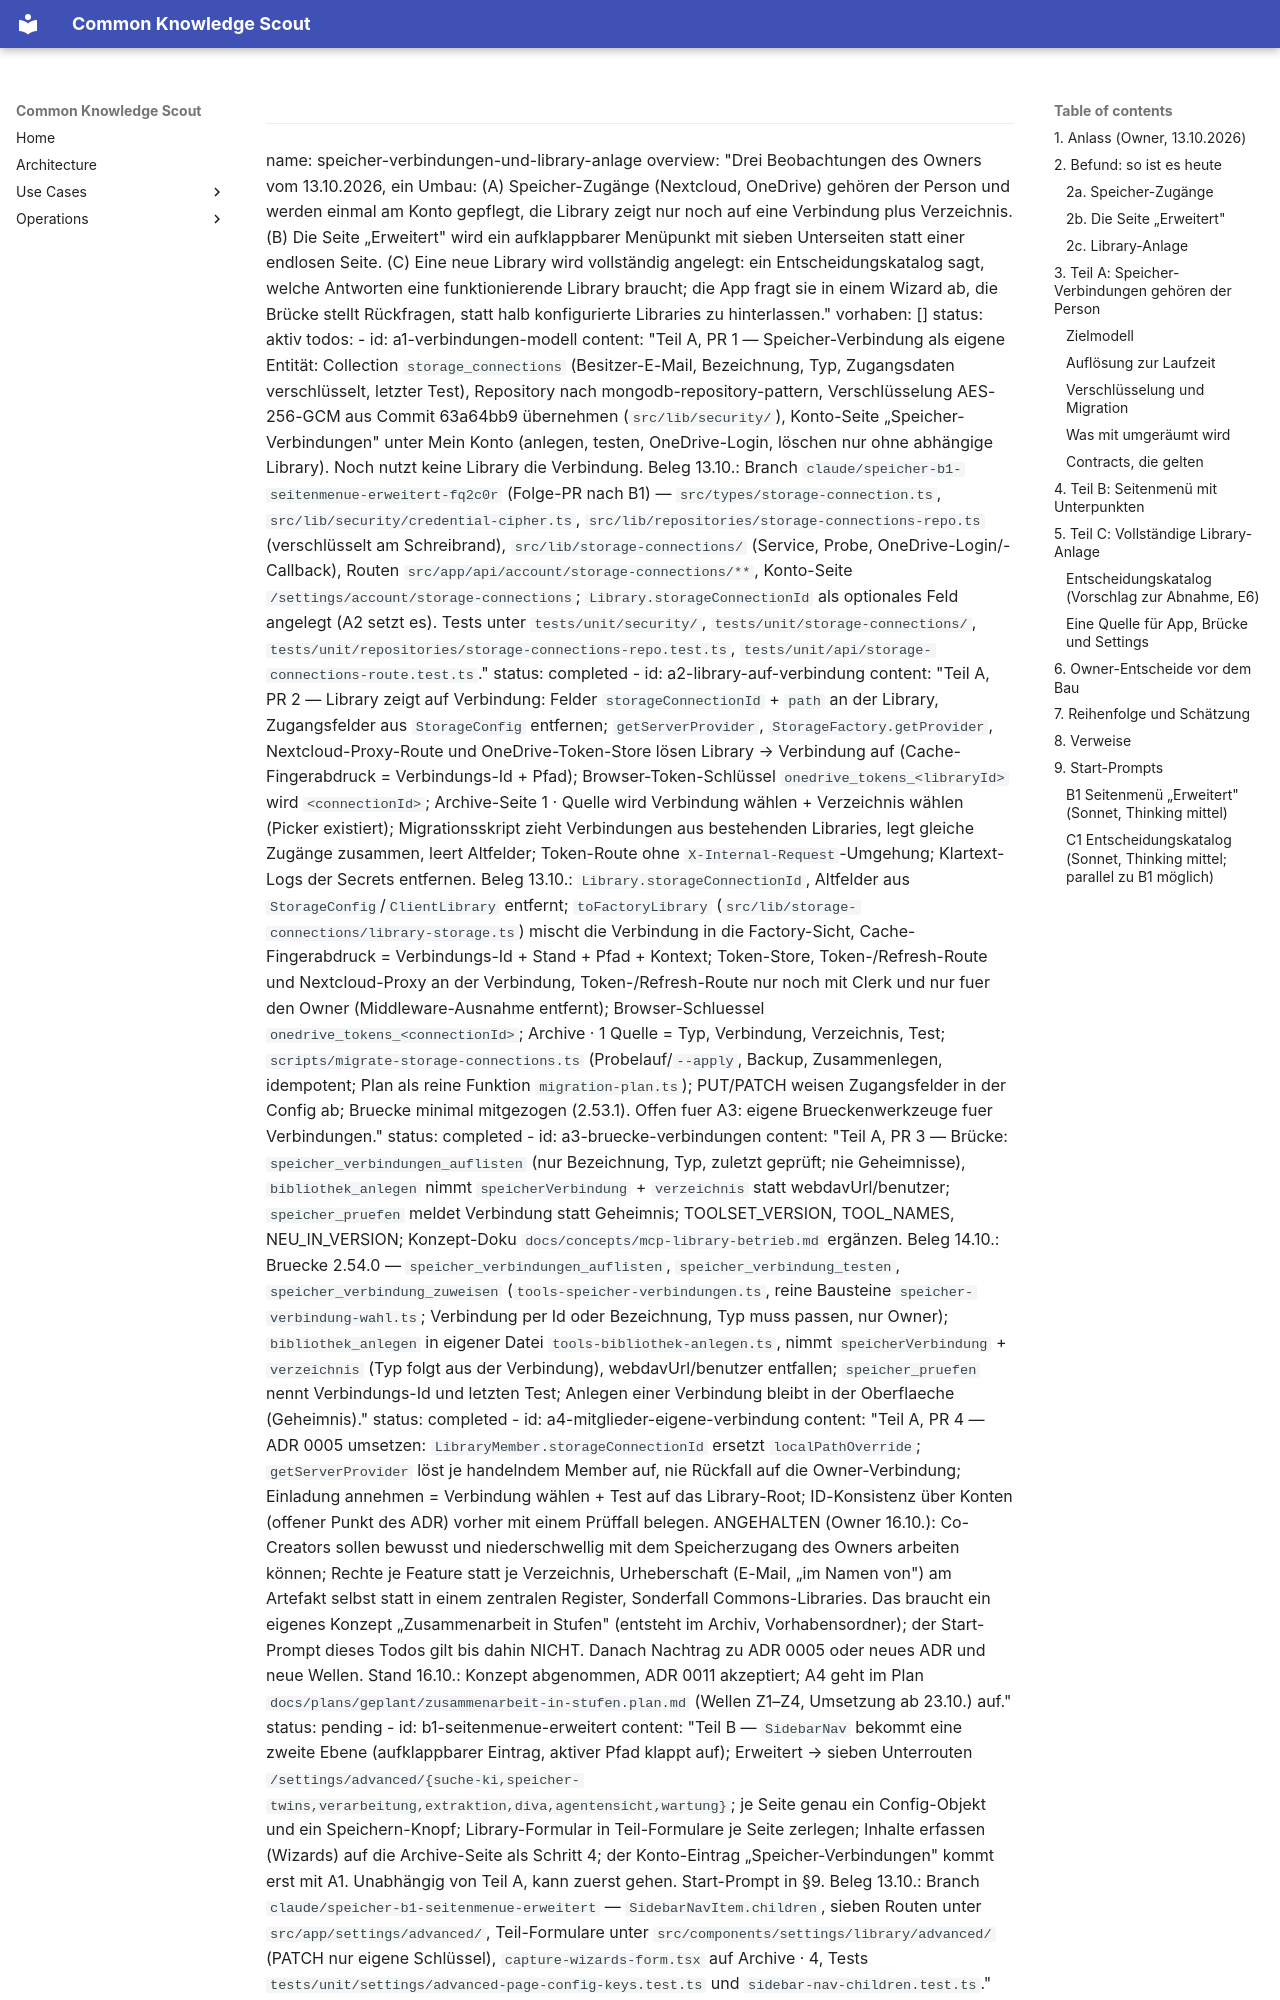

repository: bCommonsLAB/CommonKnowledgeScout · page: plans/speicher-verbindungen-und-library-anlage.plan.html · generator: mkdocs

---
name: speicher-verbindungen-und-library-anlage
overview: "Drei Beobachtungen des Owners vom 13.10.2026, ein Umbau: (A) Speicher-Zugänge (Nextcloud, OneDrive) gehören der Person und werden einmal am Konto gepflegt, die Library zeigt nur noch auf eine Verbindung plus Verzeichnis. (B) Die Seite „Erweitert" wird ein aufklappbarer Menüpunkt mit sieben Unterseiten statt einer endlosen Seite. (C) Eine neue Library wird vollständig angelegt: ein Entscheidungskatalog sagt, welche Antworten eine funktionierende Library braucht; die App fragt sie in einem Wizard ab, die Brücke stellt Rückfragen, statt halb konfigurierte Libraries zu hinterlassen."
vorhaben: []
status: aktiv
todos:
  - id: a1-verbindungen-modell
    content: "Teil A, PR 1 — Speicher-Verbindung als eigene Entität: Collection `storage_connections` (Besitzer-E-Mail, Bezeichnung, Typ, Zugangsdaten verschlüsselt, letzter Test), Repository nach mongodb-repository-pattern, Verschlüsselung AES-256-GCM aus Commit 63a64bb9 übernehmen (`src/lib/security/`), Konto-Seite „Speicher-Verbindungen" unter Mein Konto (anlegen, testen, OneDrive-Login, löschen nur ohne abhängige Library). Noch nutzt keine Library die Verbindung. Beleg 13.10.: Branch `claude/speicher-b1-seitenmenue-erweitert-fq2c0r` (Folge-PR nach B1) — `src/types/storage-connection.ts`, `src/lib/security/credential-cipher.ts`, `src/lib/repositories/storage-connections-repo.ts` (verschlüsselt am Schreibrand), `src/lib/storage-connections/` (Service, Probe, OneDrive-Login/-Callback), Routen `src/app/api/account/storage-connections/**`, Konto-Seite `/settings/account/storage-connections`; `Library.storageConnectionId` als optionales Feld angelegt (A2 setzt es). Tests unter `tests/unit/security/`, `tests/unit/storage-connections/`, `tests/unit/repositories/storage-connections-repo.test.ts`, `tests/unit/api/storage-connections-route.test.ts`."
    status: completed
  - id: a2-library-auf-verbindung
    content: "Teil A, PR 2 — Library zeigt auf Verbindung: Felder `storageConnectionId` + `path` an der Library, Zugangsfelder aus `StorageConfig` entfernen; `getServerProvider`, `StorageFactory.getProvider`, Nextcloud-Proxy-Route und OneDrive-Token-Store lösen Library → Verbindung auf (Cache-Fingerabdruck = Verbindungs-Id + Pfad); Browser-Token-Schlüssel `onedrive_tokens_<libraryId>` wird `<connectionId>`; Archive-Seite 1 · Quelle wird Verbindung wählen + Verzeichnis wählen (Picker existiert); Migrationsskript zieht Verbindungen aus bestehenden Libraries, legt gleiche Zugänge zusammen, leert Altfelder; Token-Route ohne `X-Internal-Request`-Umgehung; Klartext-Logs der Secrets entfernen. Beleg 13.10.: `Library.storageConnectionId`, Altfelder aus `StorageConfig`/`ClientLibrary` entfernt; `toFactoryLibrary` (`src/lib/storage-connections/library-storage.ts`) mischt die Verbindung in die Factory-Sicht, Cache-Fingerabdruck = Verbindungs-Id + Stand + Pfad + Kontext; Token-Store, Token-/Refresh-Route und Nextcloud-Proxy an der Verbindung, Token-/Refresh-Route nur noch mit Clerk und nur fuer den Owner (Middleware-Ausnahme entfernt); Browser-Schluessel `onedrive_tokens_<connectionId>`; Archive · 1 Quelle = Typ, Verbindung, Verzeichnis, Test; `scripts/migrate-storage-connections.ts` (Probelauf/`--apply`, Backup, Zusammenlegen, idempotent; Plan als reine Funktion `migration-plan.ts`); PUT/PATCH weisen Zugangsfelder in der Config ab; Bruecke minimal mitgezogen (2.53.1). Offen fuer A3: eigene Brueckenwerkzeuge fuer Verbindungen."
    status: completed
  - id: a3-bruecke-verbindungen
    content: "Teil A, PR 3 — Brücke: `speicher_verbindungen_auflisten` (nur Bezeichnung, Typ, zuletzt geprüft; nie Geheimnisse), `bibliothek_anlegen` nimmt `speicherVerbindung` + `verzeichnis` statt webdavUrl/benutzer; `speicher_pruefen` meldet Verbindung statt Geheimnis; TOOLSET_VERSION, TOOL_NAMES, NEU_IN_VERSION; Konzept-Doku `docs/concepts/mcp-library-betrieb.md` ergänzen. Beleg 14.10.: Bruecke 2.54.0 — `speicher_verbindungen_auflisten`, `speicher_verbindung_testen`, `speicher_verbindung_zuweisen` (`tools-speicher-verbindungen.ts`, reine Bausteine `speicher-verbindung-wahl.ts`; Verbindung per Id oder Bezeichnung, Typ muss passen, nur Owner); `bibliothek_anlegen` in eigener Datei `tools-bibliothek-anlegen.ts`, nimmt `speicherVerbindung` + `verzeichnis` (Typ folgt aus der Verbindung), webdavUrl/benutzer entfallen; `speicher_pruefen` nennt Verbindungs-Id und letzten Test; Anlegen einer Verbindung bleibt in der Oberflaeche (Geheimnis)."
    status: completed
  - id: a4-mitglieder-eigene-verbindung
    content: "Tei
